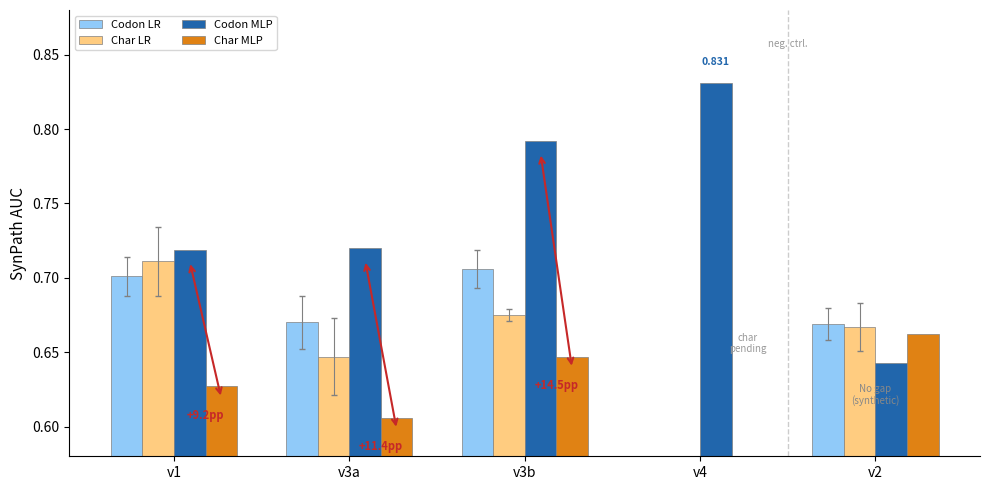

Source code (Python):
import matplotlib.pyplot as plt
import numpy as np

fig, ax = plt.subplots(1, 1, figsize=(10, 5))

CC, CH = "#2166AC", "#E08214"

versions = ['v1', 'v3a', 'v3b', 'v4', 'v2']
x = np.arange(len(versions))
w = 0.18

# Raw data (None = missing)
lr_codon_raw = [0.701, 0.670, 0.706, None, 0.669]
lr_char_raw  = [0.711, 0.647, 0.675, None, 0.667]
mlp_codon_raw = [0.719, 0.720, 0.792, 0.831, 0.643]
mlp_char_raw  = [0.627, 0.606, 0.647, None, 0.662]
lr_codon_std_raw = [0.013, 0.018, 0.013, None, 0.011]
lr_char_std_raw  = [0.023, 0.026, 0.004, None, 0.016]

# Replace None with 0 for plotting, track which to hide
def safe(vals):
    return [v if v is not None else 0 for v in vals]

def mask(vals):
    return [v is not None for v in vals]

lr_codon = safe(lr_codon_raw)
lr_char = safe(lr_char_raw)
mlp_codon = safe(mlp_codon_raw)
mlp_char = safe(mlp_char_raw)

# LR bars
for i in range(len(versions)):
    if lr_codon_raw[i] is not None:
        ax.bar(x[i] - 1.5*w, lr_codon_raw[i], w, color='#90CAF9', edgecolor='gray', linewidth=0.5,
               label='Codon LR' if i == 0 else '')
        if lr_codon_std_raw[i] is not None:
            ax.errorbar(x[i] - 1.5*w, lr_codon_raw[i], yerr=lr_codon_std_raw[i], fmt='none', ecolor='gray', capsize=2, linewidth=0.8)
    if lr_char_raw[i] is not None:
        ax.bar(x[i] - 0.5*w, lr_char_raw[i], w, color='#FFCC80', edgecolor='gray', linewidth=0.5,
               label='Char LR' if i == 0 else '')
        if lr_char_std_raw[i] is not None:
            ax.errorbar(x[i] - 0.5*w, lr_char_raw[i], yerr=lr_char_std_raw[i], fmt='none', ecolor='gray', capsize=2, linewidth=0.8)

# MLP bars
for i in range(len(versions)):
    if mlp_codon_raw[i] is not None:
        ax.bar(x[i] + 0.5*w, mlp_codon_raw[i], w, color=CC, edgecolor='gray', linewidth=0.5,
               label='Codon MLP' if i == 0 else '')
    if mlp_char_raw[i] is not None:
        ax.bar(x[i] + 1.5*w, mlp_char_raw[i], w, color=CH, edgecolor='gray', linewidth=0.5,
               label='Char MLP' if i == 0 else '')

# Red arrows for delta MLP
deltas = {0: 9.2, 1: 11.4, 2: 14.5}
for i, delta in deltas.items():
    if mlp_codon_raw[i] is not None and mlp_char_raw[i] is not None:
        ax.annotate('', xy=(x[i]+0.5*w, mlp_codon_raw[i]-0.008), xytext=(x[i]+1.5*w, mlp_char_raw[i]-0.008),
                    arrowprops=dict(arrowstyle='<->', color='#C62828', lw=1.5))
        ax.text(x[i]+w, min(mlp_codon_raw[i], mlp_char_raw[i])-0.022, f'+{delta:.1f}pp',
                ha='center', fontsize=8, fontweight='bold', color='#C62828')

# v4: only codon MLP available
ax.text(x[3]+0.5*w, mlp_codon_raw[3]+0.012, f'{mlp_codon_raw[3]:.3f}', ha='center', fontsize=7.5, fontweight='bold', color=CC)
ax.text(x[3]+1.5*w, 0.65, 'char\npending', ha='center', fontsize=7, color='#999', style='italic')

# v2 annotation
ax.text(x[4], 0.615, 'No gap\n(synthetic)', ha='center', fontsize=7, color='#888', style='italic')

# Divider
ax.axvline(x=3.5, color='#CCCCCC', linewidth=1, linestyle='--')
ax.text(3.5, 0.855, 'neg. ctrl.', ha='center', fontsize=7, color='#999', style='italic')

ax.set_xticks(x)
ax.set_xticklabels(versions, fontsize=10)
ax.set_ylabel('SynPath AUC', fontsize=11)
ax.set_ylim(0.58, 0.88)
ax.legend(fontsize=8, ncol=2, loc='upper left')
ax.spines['top'].set_visible(False)
ax.spines['right'].set_visible(False)

plt.tight_layout()
out_path = r'F:\2025-2026-2\CODEARTS\shorts\codonbench\codonbench\paper\figures_v2\v26\fig2b_lr_vs_mlp.png'
fig.savefig(out_path, dpi=300, bbox_inches='tight')
fig.savefig(out_path.replace('.png', '.pdf'), bbox_inches='tight')
plt.close()
print('Saved fig2b_lr_vs_mlp')
